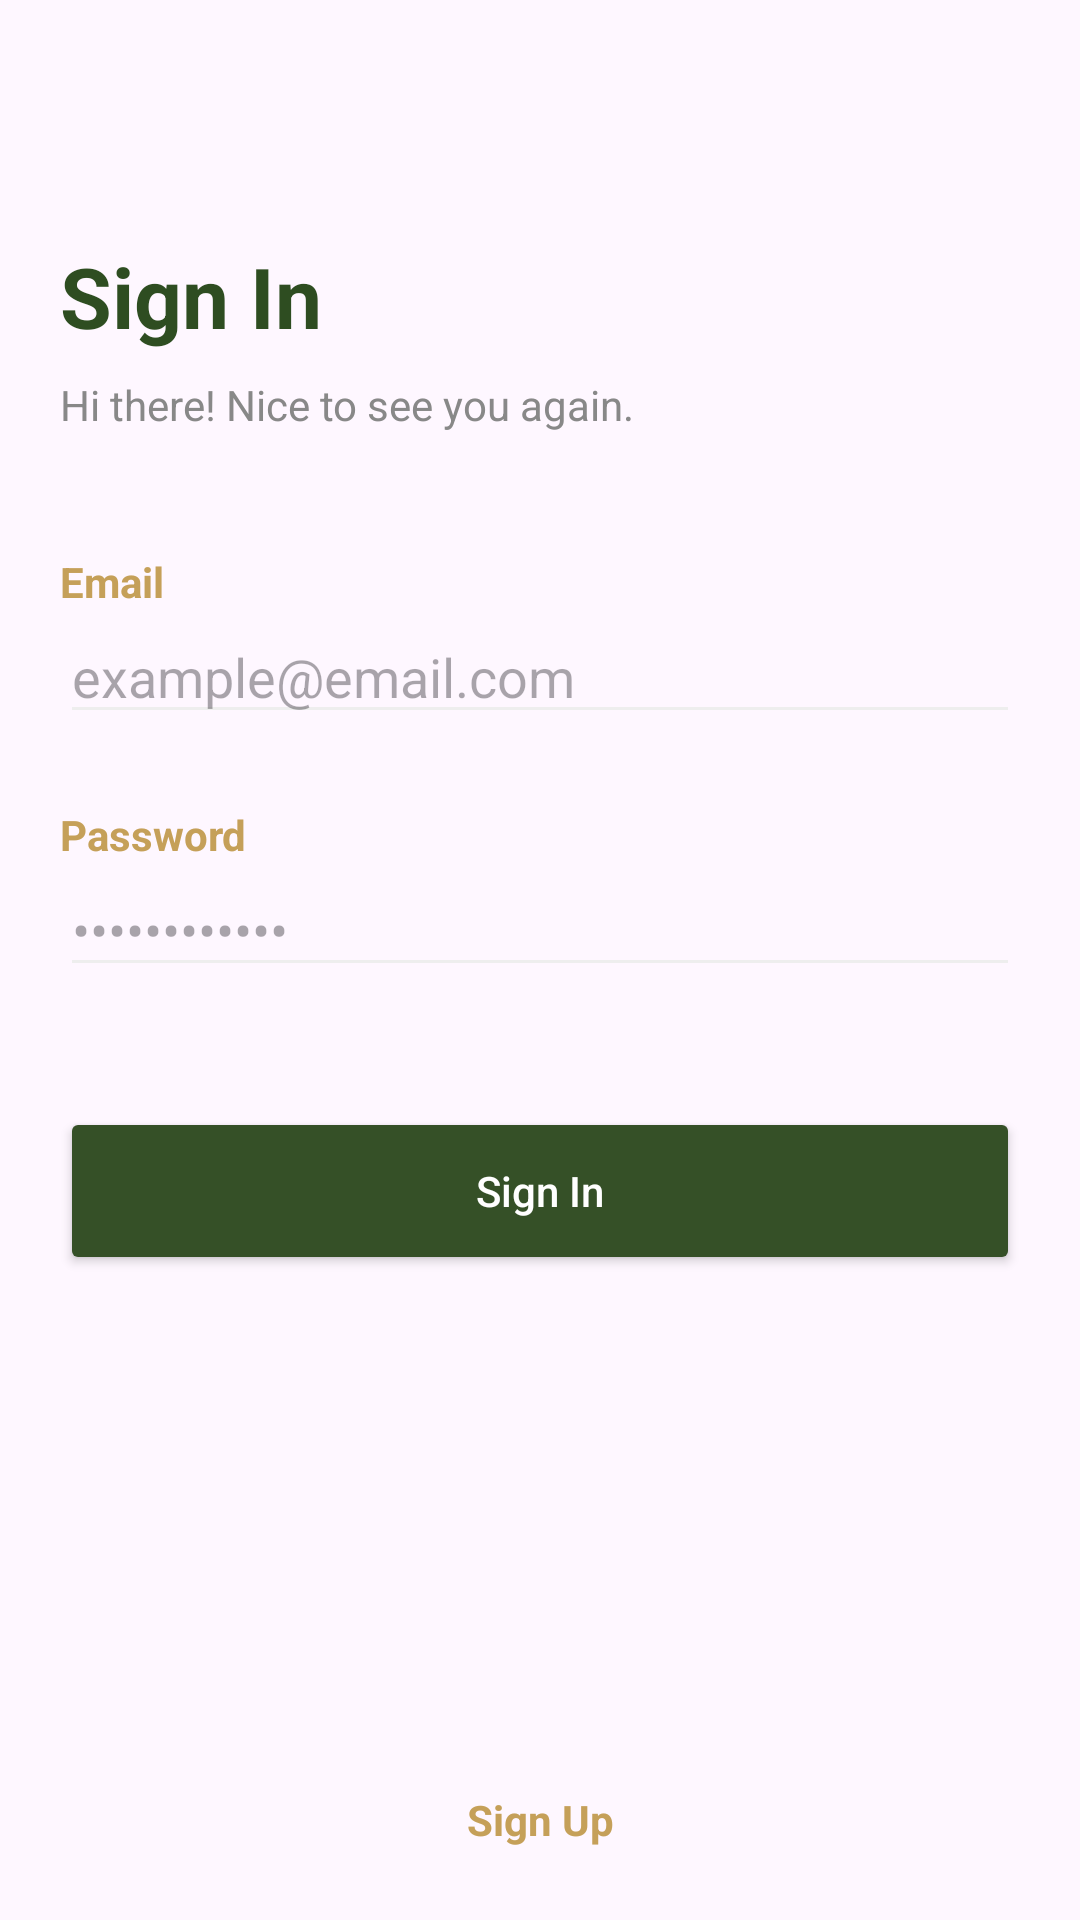

Reconstruct the res/layout file that produces this screen, plus the resources it refers to.
<!-- AndroidManifest.xml: application theme Theme.DaisyAPP -->
<!-- res/layout/fragment_sing_in.xml -->
<?xml version="1.0" encoding="utf-8"?>
<FrameLayout xmlns:android="http://schemas.android.com/apk/res/android"
    xmlns:tools="http://schemas.android.com/tools"
    android:layout_width="match_parent"
    android:layout_height="match_parent"
    xmlns:app="http://schemas.android.com/apk/res-auto"
    tools:context=".SingInFragment">

    <androidx.constraintlayout.widget.ConstraintLayout
        android:layout_width="match_parent"
        android:layout_height="match_parent"
        android:paddingHorizontal="20dp">

        <TextView
            android:id="@+id/tvTitle"
            android:layout_width="wrap_content"
            android:layout_height="wrap_content"
            android:layout_marginTop="80dp"
            android:text="@string/sign_in"
            android:textColor="#2E4D21"
            android:textSize="28sp"
            android:textStyle="bold"
            app:layout_constraintStart_toStartOf="parent"
            app:layout_constraintTop_toTopOf="parent" />

        <TextView
            android:id="@+id/tvSubtitle"
            android:layout_width="wrap_content"
            android:layout_height="wrap_content"
            android:layout_marginTop="8dp"
            android:text="@string/sing_in_msg"
            android:textColor="#888888"
            app:layout_constraintStart_toStartOf="parent"
            app:layout_constraintTop_toBottomOf="@id/tvTitle" />

        <TextView
            android:id="@+id/lblEmail"
            android:layout_width="wrap_content"
            android:layout_height="wrap_content"
            android:layout_marginTop="40dp"
            android:text="@string/email"
            android:textStyle="bold"
            android:textColor="#C5A059"
            app:layout_constraintStart_toStartOf="parent"
            app:layout_constraintTop_toBottomOf="@id/tvSubtitle" />

        <EditText
            android:id="@+id/etEmail"
            android:layout_width="match_parent"
            android:layout_height="wrap_content"
            android:hint="@string/email_placeholder"
            android:inputType="textEmailAddress"
            android:backgroundTint="#EEEEEE"
            app:layout_constraintTop_toBottomOf="@id/lblEmail" />

        <TextView
            android:id="@+id/lblPassword"
            android:layout_width="wrap_content"
            android:layout_height="wrap_content"
            android:layout_marginTop="24dp"
            android:text="@string/password"
            android:textStyle="bold"
            android:textColor="#C5A059"
            app:layout_constraintStart_toStartOf="parent"
            app:layout_constraintTop_toBottomOf="@id/etEmail" />

        <EditText
            android:id="@+id/etPassword"
            android:layout_width="match_parent"
            android:layout_height="wrap_content"
            android:hint="@string/password_placeholder"
            android:inputType="textPassword"
            android:backgroundTint="#EEEEEE"
            app:layout_constraintTop_toBottomOf="@id/lblPassword" />

        <Button
            android:id="@+id/btnSignIn"
            android:layout_width="match_parent"
            android:layout_height="56dp"
            android:layout_marginTop="40dp"
            android:backgroundTint="#355027"
            android:text="@string/sign_in_action"
            android:textAllCaps="false"
            android:textColor="#FFFFFF"
            app:cornerRadius="8dp"
            app:layout_constraintTop_toBottomOf="@id/etPassword" />

        <TextView
            android:id="@+id/tvSignUp"
            android:layout_width="wrap_content"
            android:layout_height="wrap_content"
            android:layout_marginBottom="24dp"
            android:text="@string/sign_up"
            android:textColor="#C5A059"
            android:textStyle="bold"
            app:layout_constraintBottom_toBottomOf="parent"
            app:layout_constraintStart_toStartOf="parent"
            app:layout_constraintEnd_toEndOf="parent" />

    </androidx.constraintlayout.widget.ConstraintLayout>

</FrameLayout>
<!-- resources referenced by this layout -->
<resources>
  <string name="email" translatable="false">Email</string>
  <string name="email_placeholder" translatable="false">example@email.com</string>
  <string name="password">Password</string>
  <string name="password_placeholder" translatable="false">••••••••••••</string>
  <string name="sign_in">Sign In</string>
  <string name="sign_in_action">Sign In</string>
  <string name="sign_up">Sign Up</string>
  <string name="sing_in_msg">Hi there! Nice to see you again.</string>
  <style name="Theme.DaisyAPP" parent="Base.Theme.DaisyAPP" />
  <style name="Base.Theme.DaisyAPP" parent="Theme.Material3.DayNight.NoActionBar">
          
          
          <item name="android:statusBarColor">@color/white</item>
          <item name="android:windowLightStatusBar">true</item>
      </style>
  <color name="white">#FFFFFFFF</color>
</resources>
